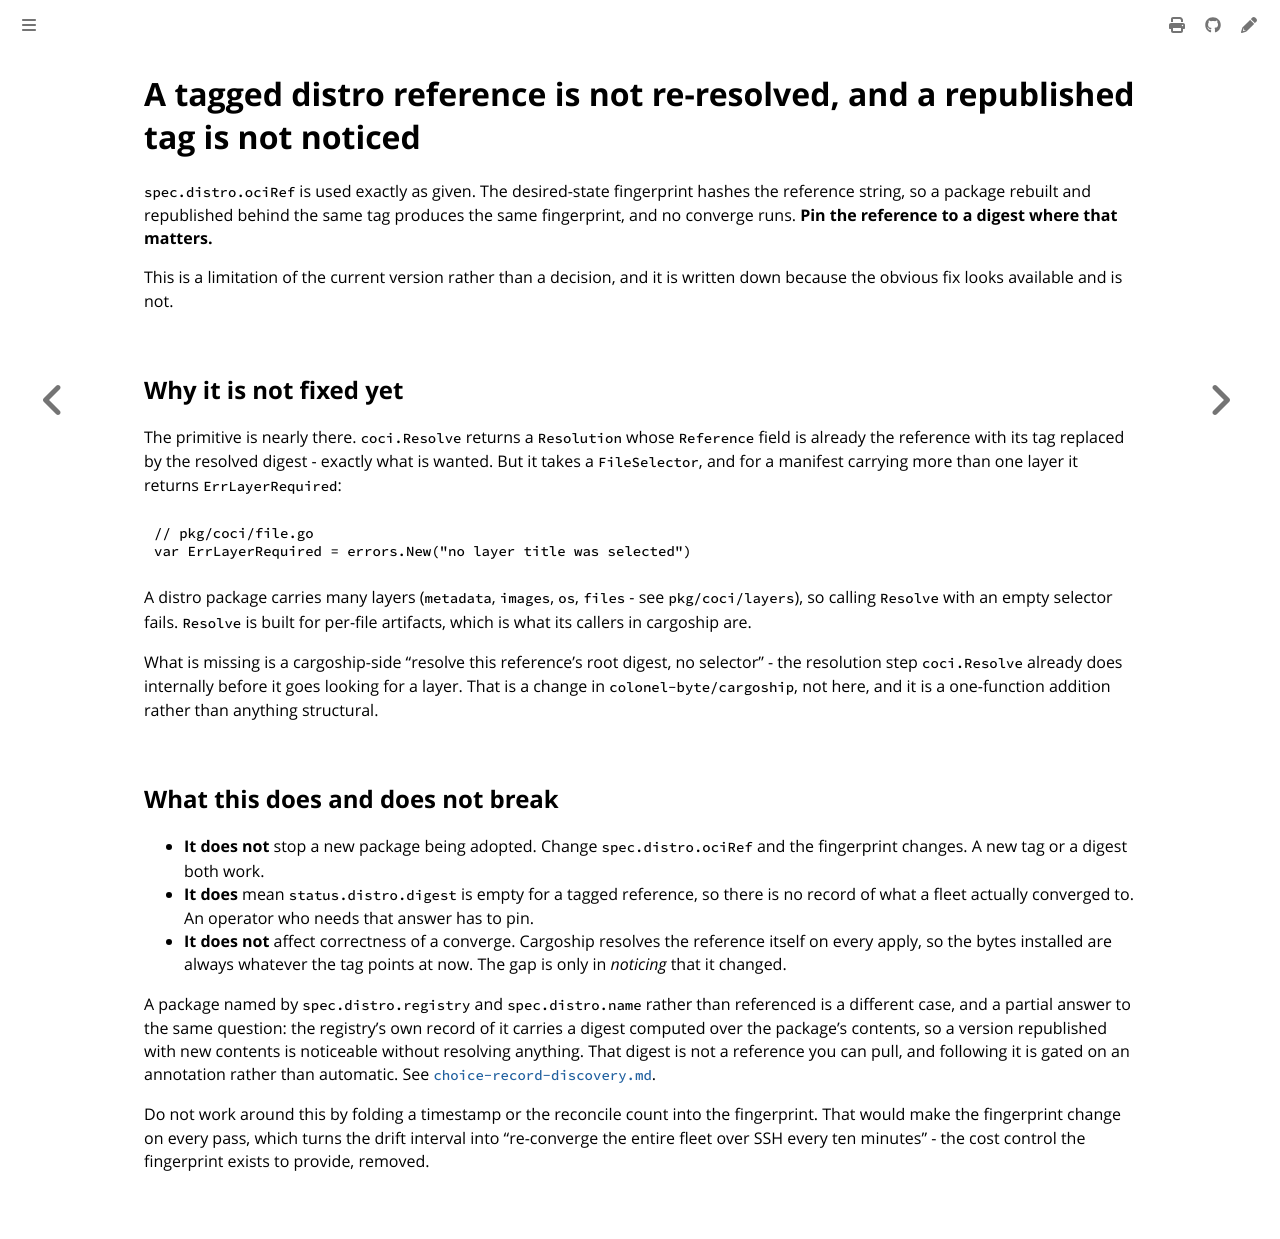

repository: colonel-byte/cluster-api-provider-cargoship · page: agent/choice-distro-pinning.html · generator: mdbook

# A tagged distro reference is not re-resolved, and a republished tag is not noticed

`spec.distro.ociRef` is used exactly as given. The desired-state fingerprint hashes the reference string, so a package rebuilt and republished behind the same tag produces the same fingerprint, and no converge runs. **Pin the reference to a digest where that matters.**

This is a limitation of the current version rather than a decision, and it is written down because the obvious fix looks available and is not.

## Why it is not fixed yet

The primitive is nearly there. `coci.Resolve` returns a `Resolution` whose `Reference` field is already the reference with its tag replaced by the resolved digest - exactly what is wanted. But it takes a `FileSelector`, and for a manifest carrying more than one layer it returns `ErrLayerRequired`:

```go
// pkg/coci/file.go
var ErrLayerRequired = errors.New("no layer title was selected")
```

A distro package carries many layers (`metadata`, `images`, `os`, `files` - see `pkg/coci/layers`), so calling `Resolve` with an empty selector fails. `Resolve` is built for per-file artifacts, which is what its callers in cargoship are.

What is missing is a cargoship-side "resolve this reference's root digest, no selector" - the resolution step `coci.Resolve` already does internally before it goes looking for a layer. That is a change in `colonel-byte/cargoship`, not here, and it is a one-function addition rather than anything structural.

## What this does and does not break

- **It does not** stop a new package being adopted. Change `spec.distro.ociRef` and the fingerprint changes. A new tag or a digest both work.
- **It does** mean `status.distro.digest` is empty for a tagged reference, so there is no record of what a fleet actually converged to. An operator who needs that answer has to pin.
- **It does not** affect correctness of a converge. Cargoship resolves the reference itself on every apply, so the bytes installed are always whatever the tag points at now. The gap is only in *noticing* that it changed.

A package named by `spec.distro.registry` and `spec.distro.name` rather than referenced is a different case, and a partial answer to the same question: the registry's own record of it carries a digest computed over the package's contents, so a version republished with new contents is noticeable without resolving anything. That digest is not a reference you can pull, and following it is gated on an annotation rather than automatic. See [`choice-record-discovery.md`](choice-record-discovery.md).

Do not work around this by folding a timestamp or the reconcile count into the fingerprint. That would make the fingerprint change on every pass, which turns the drift interval into "re-converge the entire fleet over SSH every ten minutes" - the cost control the fingerprint exists to provide, removed.
